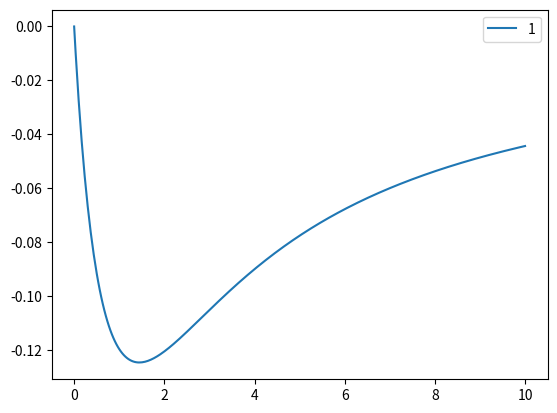

The matplotlib source for this figure:
import matplotlib.pyplot as plt
import math
import numpy

ACC = 10000
alpha = 0.0001


def infinite_sum(z):
	global ACC, alpha
	SUM = 0.0

	for k in range(ACC, -1, -1):
		SUM = SUM * z / (k + 1)
		# SUM = SUM + (k + 1)**alpha
		SUM = SUM + math.log(k + 1)
		
	return SUM

def val(x):
	global alpha
	# return infinite_sum(x) / (math.exp(x) * (x + 1)**alpha)
	# return math.log2(infinite_sum(x) / (math.exp(x) * (x + 1)**alpha)) / alpha
	return math.exp(-x) * infinite_sum(x) - math.log(x + 1)



x = numpy.linspace(0, 10, 300)
y = []
for i in range(len(x)):
	y.append(val(x[i]))


plt.plot(x, y, label='1')
plt.legend()
plt.show()
